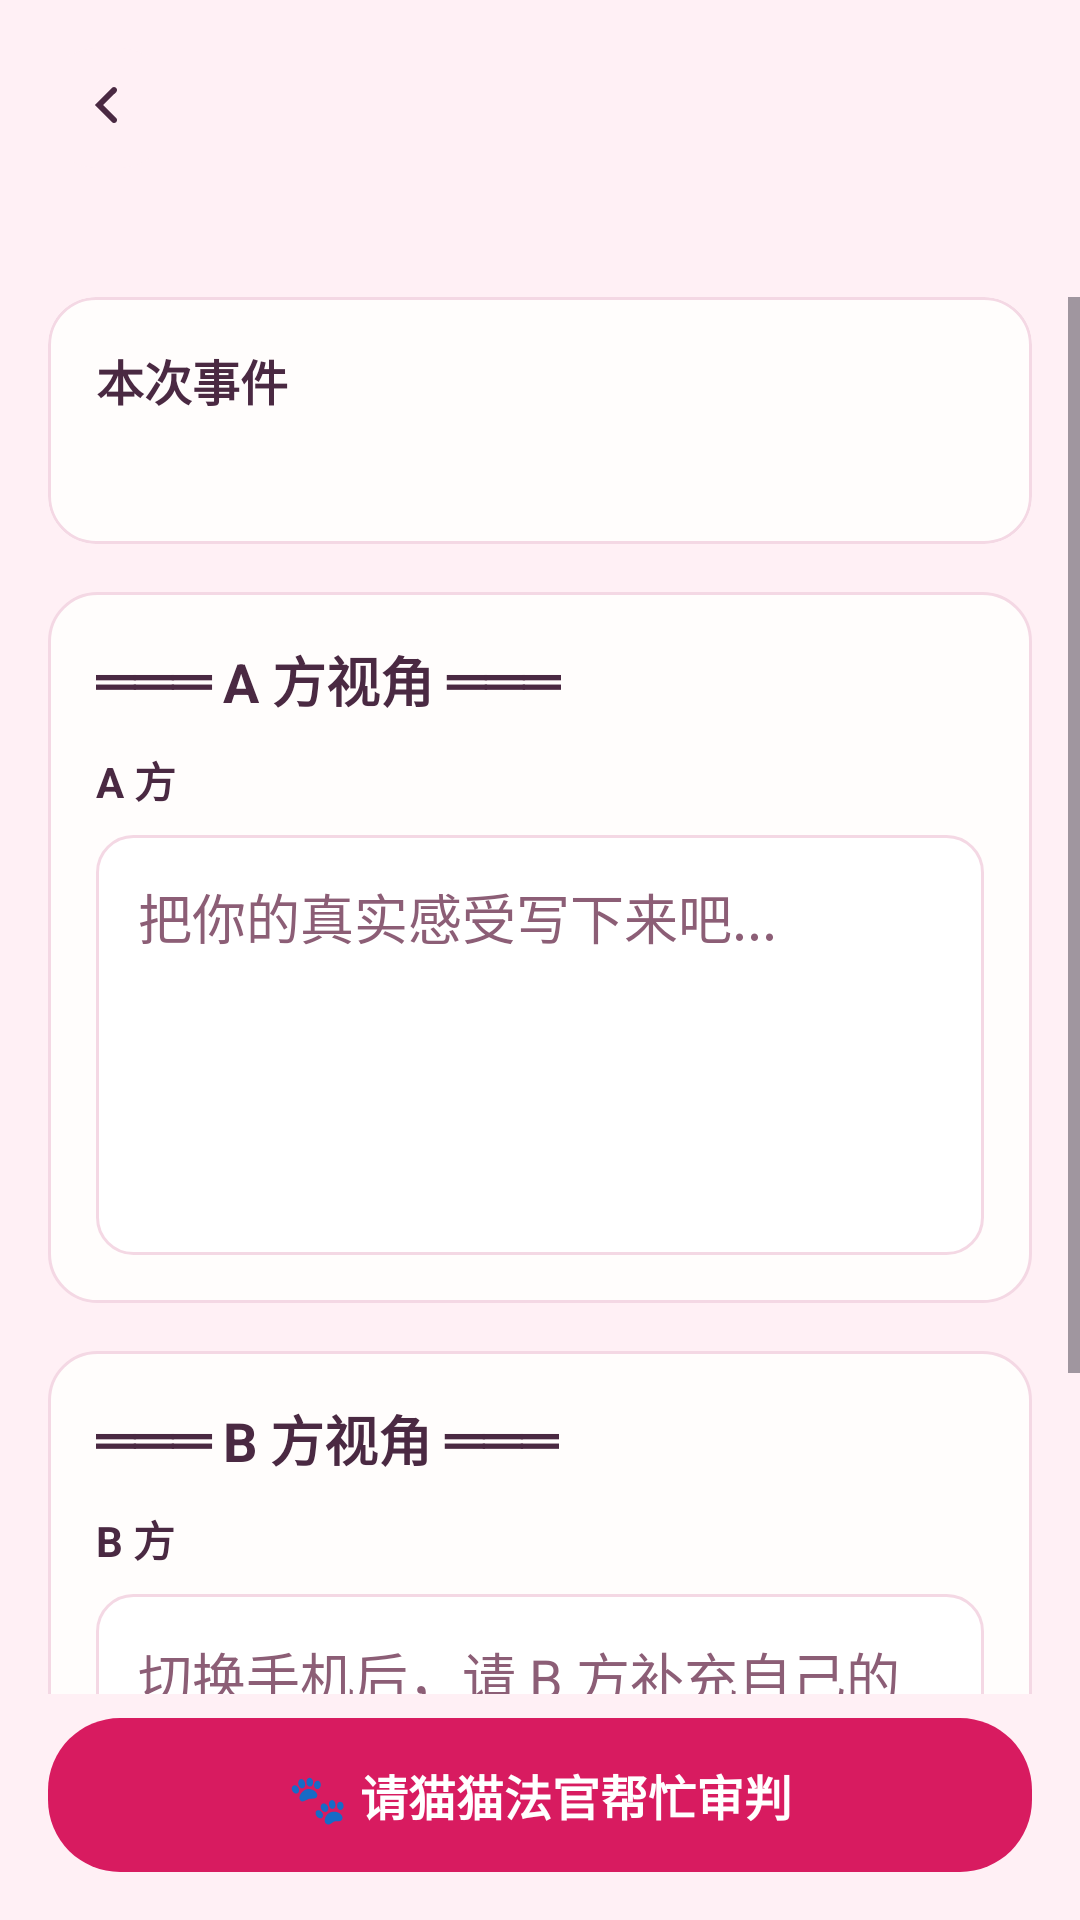

Android layout source for this screen:
<!-- AndroidManifest.xml: application theme Theme.CatCoupleJudge -->
<!-- res/layout/activity_perspective_input.xml -->
<?xml version="1.0" encoding="utf-8"?>
<LinearLayout xmlns:android="http://schemas.android.com/apk/res/android"
    xmlns:app="http://schemas.android.com/apk/res-auto"
    android:layout_width="match_parent"
    android:layout_height="match_parent"
    android:background="@color/pink_surface"
    android:orientation="vertical">

    <LinearLayout
        android:layout_width="match_parent"
        android:layout_height="wrap_content"
        android:gravity="center_vertical"
        android:orientation="horizontal"
        android:padding="16dp">

        <ImageButton
            android:id="@+id/btnBack"
            android:layout_width="40dp"
            android:layout_height="40dp"
            android:background="@drawable/bg_soft_block"
            android:contentDescription="返回"
            android:padding="8dp"
            android:src="@drawable/ic_arrow_back" />

        <TextView
            android:id="@+id/tvTitle"
            android:layout_width="wrap_content"
            android:layout_height="wrap_content"
            android:layout_marginStart="12dp"
            android:textColor="@color/text_primary"
            android:textSize="20sp"
            android:textStyle="bold" />
    </LinearLayout>

    <TextView
        android:id="@+id/tvStageHint"
        android:layout_width="match_parent"
        android:layout_height="wrap_content"
        android:layout_marginLeft="16dp"
        android:layout_marginRight="16dp"
        android:layout_marginBottom="8dp"
        android:textColor="@color/text_secondary"
        android:textSize="14sp" />

    <ScrollView
        android:layout_width="match_parent"
        android:layout_height="0dp"
        android:layout_weight="1"
        android:fillViewport="true">

        <LinearLayout
            android:layout_width="match_parent"
            android:layout_height="wrap_content"
            android:orientation="vertical"
            android:paddingLeft="16dp"
            android:paddingTop="0dp"
            android:paddingRight="16dp"
            android:paddingBottom="16dp">

            <com.google.android.material.card.MaterialCardView
                android:layout_width="match_parent"
                android:layout_height="wrap_content"
                app:cardBackgroundColor="@color/card_white"
                app:cardCornerRadius="16dp"
                app:strokeColor="@color/divider_soft"
                app:strokeWidth="1dp">

                <LinearLayout
                    android:layout_width="match_parent"
                    android:layout_height="wrap_content"
                    android:orientation="vertical"
                    android:padding="16dp">

                    <TextView
                        android:layout_width="wrap_content"
                        android:layout_height="wrap_content"
                        android:text="本次事件"
                        android:textColor="@color/text_primary"
                        android:textSize="16sp"
                        android:textStyle="bold" />

                    <TextView
                        android:id="@+id/tvEventSummary"
                        android:layout_width="match_parent"
                        android:layout_height="wrap_content"
                        android:layout_marginTop="8dp"
                        android:textColor="@color/text_secondary"
                        android:textSize="14sp" />
                </LinearLayout>
            </com.google.android.material.card.MaterialCardView>

            <LinearLayout
                android:id="@+id/layoutA"
                android:layout_width="match_parent"
                android:layout_height="wrap_content"
                android:layout_marginTop="16dp"
                android:background="@drawable/bg_card"
                android:orientation="vertical"
                android:padding="16dp">

                <TextView
                    android:id="@+id/tvSectionTitleA"
                    android:layout_width="wrap_content"
                    android:layout_height="wrap_content"
                    android:text="═══ A 方视角 ═══"
                    android:textColor="@color/text_primary"
                    android:textSize="18sp"
                    android:textStyle="bold" />

                <TextView
                    android:id="@+id/tvNameA"
                    android:layout_width="wrap_content"
                    android:layout_height="wrap_content"
                    android:layout_marginTop="10dp"
                    android:text="A 方"
                    android:textColor="@color/text_primary"
                    android:textSize="14sp"
                    android:textStyle="bold" />

                <EditText
                    android:id="@+id/etViewA"
                    android:layout_width="match_parent"
                    android:layout_height="140dp"
                    android:layout_marginTop="8dp"
                    android:background="@drawable/bg_input"
                    android:gravity="top|start"
                    android:hint="把你的真实感受写下来吧..."
                    android:padding="14dp"
                    android:textColor="@color/text_primary"
                    android:textColorHint="@color/text_secondary" />

                <TextView
                    android:id="@+id/tvCompletedA"
                    android:layout_width="wrap_content"
                    android:layout_height="wrap_content"
                    android:layout_marginTop="10dp"
                    android:text="✓ A 方已完成填写"
                    android:textColor="@color/success_green"
                    android:textSize="14sp"
                    android:visibility="gone" />
            </LinearLayout>

            <LinearLayout
                android:id="@+id/layoutB"
                android:layout_width="match_parent"
                android:layout_height="wrap_content"
                android:layout_marginTop="16dp"
                android:background="@drawable/bg_card"
                android:orientation="vertical"
                android:padding="16dp">

                <TextView
                    android:layout_width="wrap_content"
                    android:layout_height="wrap_content"
                    android:text="═══ B 方视角 ═══"
                    android:textColor="@color/text_primary"
                    android:textSize="18sp"
                    android:textStyle="bold" />

                <TextView
                    android:id="@+id/tvNameB"
                    android:layout_width="wrap_content"
                    android:layout_height="wrap_content"
                    android:layout_marginTop="10dp"
                    android:text="B 方"
                    android:textColor="@color/text_primary"
                    android:textSize="14sp"
                    android:textStyle="bold" />

                <EditText
                    android:id="@+id/etViewB"
                    android:layout_width="match_parent"
                    android:layout_height="140dp"
                    android:layout_marginTop="8dp"
                    android:background="@drawable/bg_input"
                    android:gravity="top|start"
                    android:hint="切换手机后，请 B 方补充自己的感受..."
                    android:padding="14dp"
                    android:textColor="@color/text_primary"
                    android:textColorHint="@color/text_secondary" />

                <TextView
                    android:id="@+id/tvCompletedB"
                    android:layout_width="wrap_content"
                    android:layout_height="wrap_content"
                    android:layout_marginTop="10dp"
                    android:text="✓ B 方已完成填写"
                    android:textColor="@color/success_green"
                    android:textSize="14sp"
                    android:visibility="gone" />
            </LinearLayout>
        </LinearLayout>
    </ScrollView>

    <Button
        android:id="@+id/btnJudge"
        style="@style/Widget.CatCoupleJudge.Button.Primary"
        android:layout_width="match_parent"
        android:layout_height="wrap_content"
        android:layout_marginLeft="16dp"
        android:layout_marginTop="8dp"
        android:layout_marginRight="16dp"
        android:layout_marginBottom="16dp"
        android:paddingTop="14dp"
        android:paddingBottom="14dp"
        android:text="🐾 请猫猫法官帮忙审判"
        android:textSize="16sp"
        android:textStyle="bold" />
</LinearLayout>
<!-- resources referenced by this layout -->
<resources>
  <color name="card_white">#FFFDFC</color>
  <color name="divider_soft">#F4D8E4</color>
  <color name="pink_surface">#FFF0F5</color>
  <color name="success_green">#4CAF50</color>
  <color name="text_primary">#4A2942</color>
  <color name="text_secondary">#8C5E76</color>
  <!-- drawable bg_card (drawable) -->
  ﻿<shape xmlns:android="http://schemas.android.com/apk/res/android" android:shape="rectangle">
      <solid android:color="@color/card_white" />
      <corners android:radius="16dp" />
      <stroke android:width="1dp" android:color="@color/divider_soft" />
  </shape>
  <!-- drawable bg_input (drawable) -->
  ﻿<shape xmlns:android="http://schemas.android.com/apk/res/android" android:shape="rectangle">
      <solid android:color="@color/white" />
      <corners android:radius="12dp" />
      <stroke android:width="1dp" android:color="@color/divider_soft" />
  </shape>
  <!-- drawable bg_soft_block (drawable) -->
  ﻿<shape xmlns:android="http://schemas.android.com/apk/res/android" android:shape="rectangle">
      <solid android:color="@color/pink_surface" />
      <corners android:radius="16dp" />
  </shape>
  <!-- drawable ic_arrow_back (drawable) -->
  ﻿<vector xmlns:android="http://schemas.android.com/apk/res/android"
      android:width="24dp"
      android:height="24dp"
      android:viewportWidth="24"
      android:viewportHeight="24">
      <path android:fillColor="@color/text_primary" android:pathData="M14.71,6.71c0.39,-0.39 0.39,-1.02 0,-1.41s-1.02,-0.39 -1.41,0L7.59,11 13.3,16.71c0.39,0.39 1.02,0.39 1.41,0s0.39,-1.02 0,-1.41L10.41,11l4.3,-4.29z" />
  </vector>
  <style name="Widget.CatCoupleJudge.Button.Primary" parent="@style/Widget.CatCoupleJudge.Button.Base">
          <item name="android:background">@drawable/bg_primary_button</item>
          <item name="android:textColor">@color/button_text_primary</item>
      </style>
  <style name="Theme.CatCoupleJudge" parent="Theme.Material3.Light.NoActionBar">
          <item name="colorPrimary">@color/pink_primary</item>
          <item name="colorSecondary">@color/pink_secondary</item>
          <item name="android:statusBarColor">@color/pink_surface</item>
          <item name="android:navigationBarColor">@color/white</item>
          <item name="android:windowLightStatusBar" tools:targetApi="m">true</item>
          <item name="android:windowBackground">@color/pink_surface</item>
          <item name="materialButtonStyle">@style/Widget.CatCoupleJudge.Button</item>
          <item name="android:buttonStyle">@style/Widget.CatCoupleJudge.Button.Base</item>
      </style>
  <color name="white">#FFFFFF</color>
  <style name="Widget.CatCoupleJudge.Button.Base" parent="@android:style/Widget.Button">
          <item name="android:textAllCaps">false</item>
          <item name="android:minHeight">48dp</item>
          <item name="android:paddingLeft">16dp</item>
          <item name="android:paddingRight">16dp</item>
          <item name="android:textSize">15sp</item>
          <item name="android:textStyle">bold</item>
          <item name="android:backgroundTint">@null</item>
          <item name="backgroundTint">@null</item>
      </style>
  <!-- drawable bg_primary_button (drawable) -->
  ﻿<shape xmlns:android="http://schemas.android.com/apk/res/android" android:shape="rectangle">
      <solid android:color="@color/pink_primary" />
      <corners android:radius="24dp" />
  </shape>
  <color name="pink_primary">#D81B60</color>
  <color name="pink_secondary">#FFB6C1</color>
  <style name="Widget.CatCoupleJudge.Button" parent="Widget.Material3.Button">
          <item name="cornerRadius">24dp</item>
          <item name="android:textAllCaps">false</item>
      </style>
</resources>
